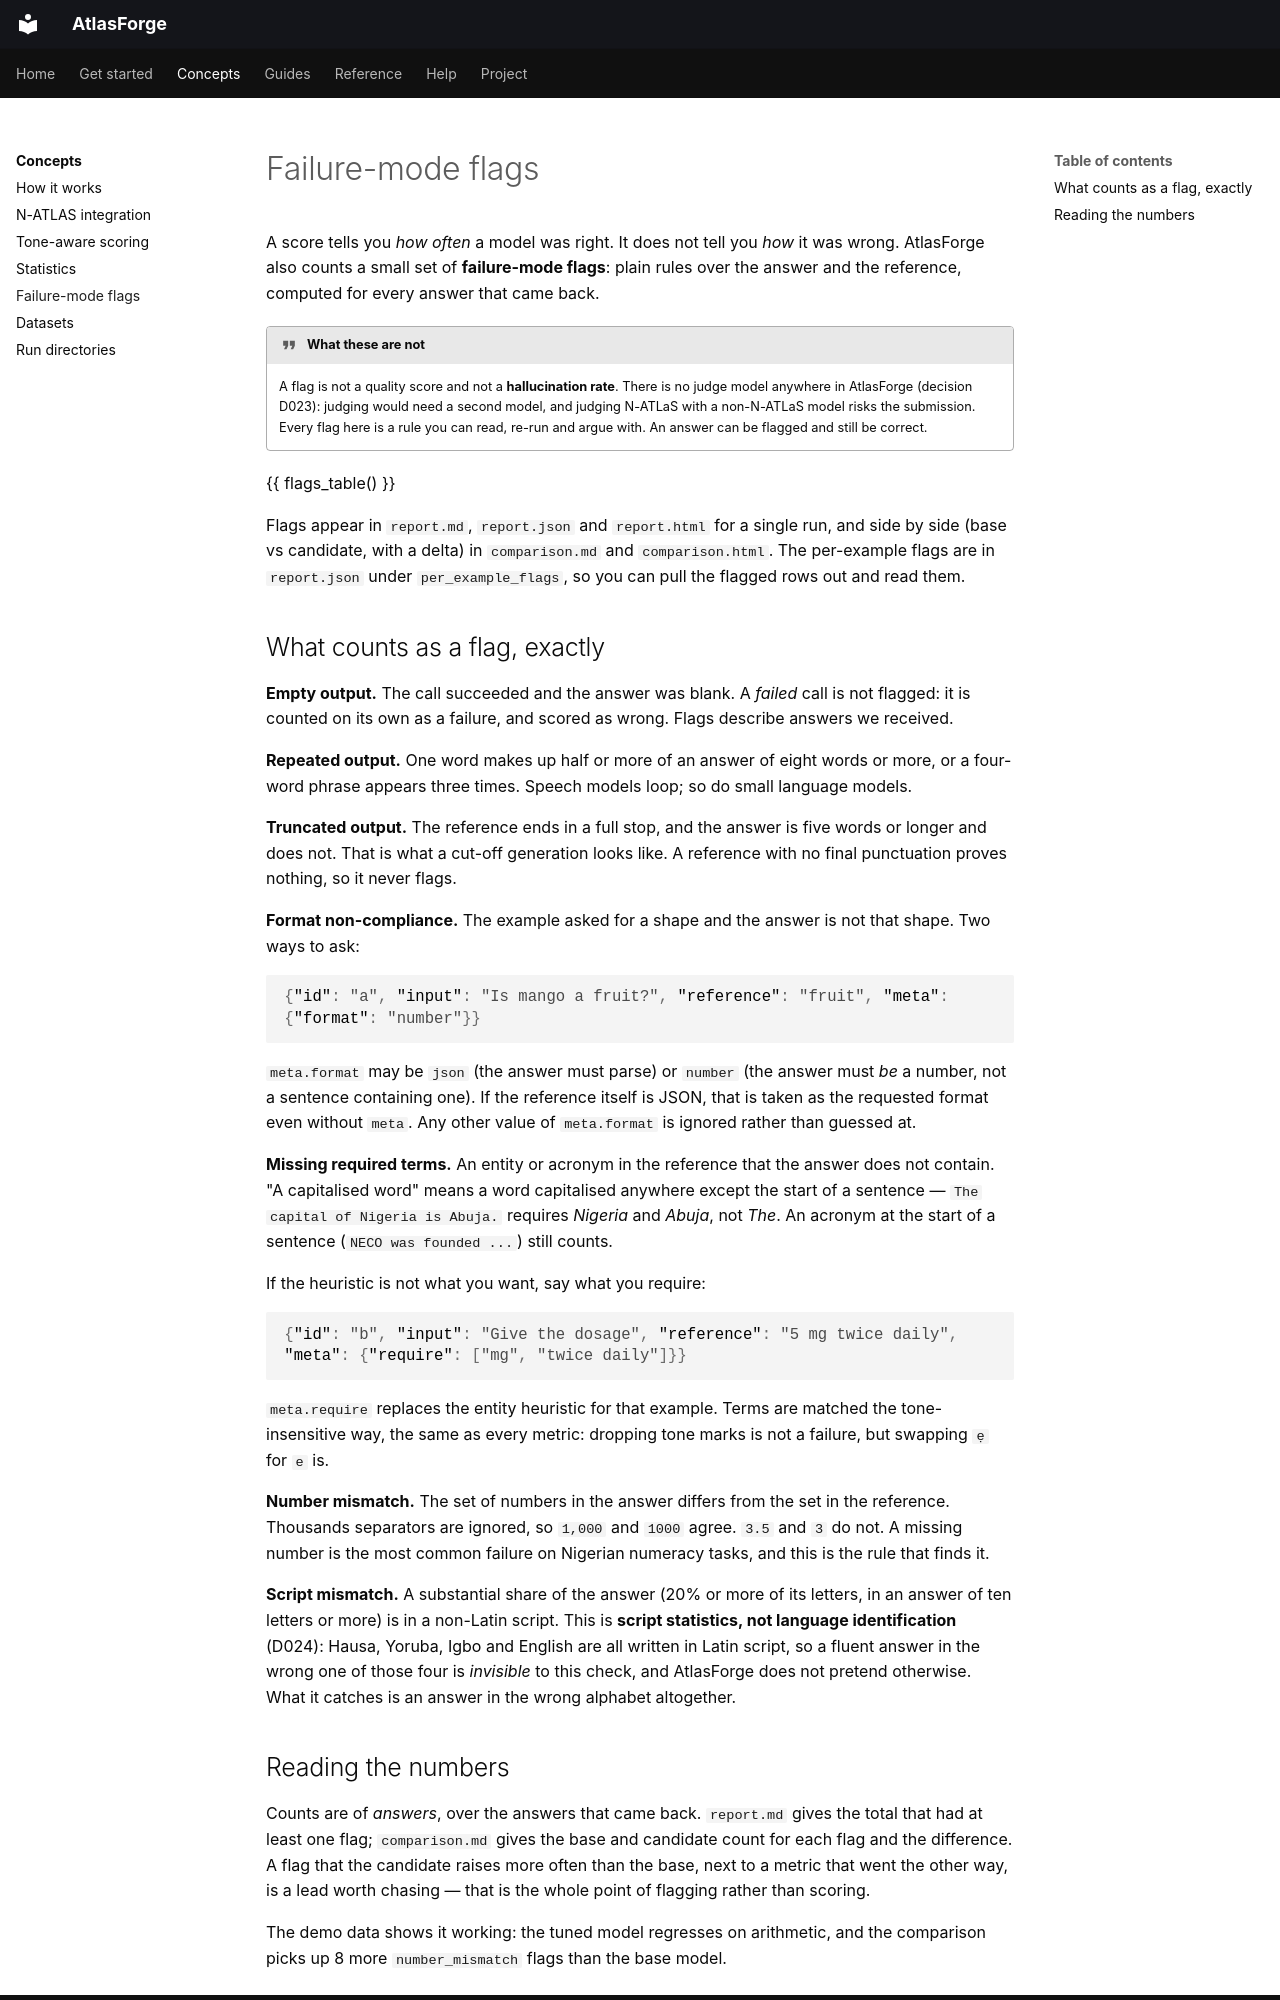

repository: Brainers-Labs/atlasforge · page: concepts/failure-modes/index.html · generator: mkdocs

# Failure-mode flags

A score tells you *how often* a model was right. It does not tell you *how* it was wrong. AtlasForge
also counts a small set of **failure-mode flags**: plain rules over the answer and the reference,
computed for every answer that came back.

!!! quote "What these are not"
    A flag is not a quality score and not a **hallucination rate**. There is no judge model
    anywhere in AtlasForge (decision D023): judging would need a second model, and judging N-ATLaS
    with a non-N-ATLaS model risks the submission. Every flag here is a rule you can read, re-run
    and argue with. An answer can be flagged and still be correct.

{{ flags_table() }}

Flags appear in `report.md`, `report.json` and `report.html` for a single run, and side by
side (base vs candidate, with a delta) in `comparison.md` and `comparison.html`. The per-example
flags are in `report.json` under `per_example_flags`, so you can pull the flagged rows out and
read them.

## What counts as a flag, exactly

**Empty output.** The call succeeded and the answer was blank. A *failed* call is not flagged: it
is counted on its own as a failure, and scored as wrong. Flags describe answers we received.

**Repeated output.** One word makes up half or more of an answer of eight words or more, or a
four-word phrase appears three times. Speech models loop; so do small language models.

**Truncated output.** The reference ends in a full stop, and the answer is five words or longer and
does not. That is what a cut-off generation looks like. A reference with no final punctuation
proves nothing, so it never flags.

**Format non-compliance.** The example asked for a shape and the answer is not that shape. Two ways
to ask:

```json
{"id": "a", "input": "Is mango a fruit?", "reference": "fruit", "meta": {"format": "number"}}
```

`meta.format` may be `json` (the answer must parse) or `number` (the answer must *be* a number, not
a sentence containing one). If the reference itself is JSON, that is taken as the requested format
even without `meta`. Any other value of `meta.format` is ignored rather than guessed at.

**Missing required terms.** An entity or acronym in the reference that the answer does not contain.
"A capitalised word" means a word capitalised anywhere except the start of a sentence — `The
capital of Nigeria is Abuja.` requires *Nigeria* and *Abuja*, not *The*. An acronym at the start of
a sentence (`NECO was founded ...`) still counts.

If the heuristic is not what you want, say what you require:

```json
{"id": "b", "input": "Give the dosage", "reference": "5 mg twice daily", "meta": {"require": ["mg", "twice daily"]}}
```

`meta.require` replaces the entity heuristic for that example. Terms are matched the tone-insensitive
way, the same as every metric: dropping tone marks is not a failure, but swapping `ẹ` for `e` is.

**Number mismatch.** The set of numbers in the answer differs from the set in the reference.
Thousands separators are ignored, so `1,000` and `1000` agree. `3.5` and `3` do not. A missing
number is the most common failure on Nigerian numeracy tasks, and this is the rule that finds it.

**Script mismatch.** A substantial share of the answer (20% or more of its letters, in an answer of
ten letters or more) is in a non-Latin script. This is **script statistics, not language
identification** (D024): Hausa, Yoruba, Igbo and English are all written in Latin script, so a
fluent answer in the wrong one of those four is *invisible* to this check, and AtlasForge does not
pretend otherwise. What it catches is an answer in the wrong alphabet altogether.
